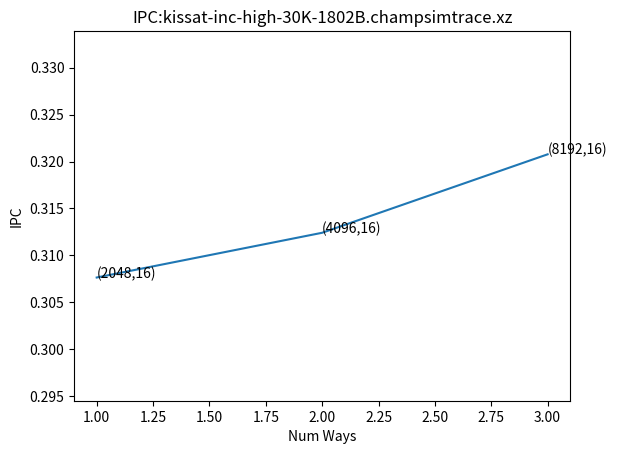
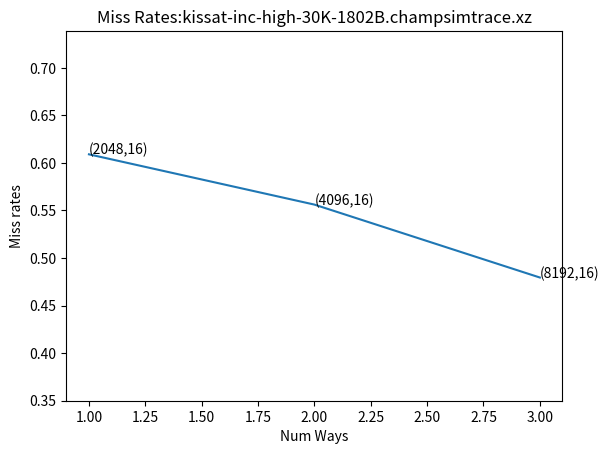

Recreate these plots in Python, in order.
import matplotlib.pyplot as plt
import numpy as np

path = f'Q2_res/'
num_ways = [1,4,16,32]
names = ['400.perlbench-41B', '403.gcc-16B', '436.cactusADM-1804B', '482.sphinx3-1100B']
replacements = ['lfu', 'fifo', 'rnd']
arr = np.array([1,2,3,4])
width = 0.2
# for name in names:
#     ## filename format = <name>.champsimtrace.xz-bimodal-no-no-no-no-<replacement>-1core.txt
#     arr_ipc = np.zeros((4,3))
#     arr_miss_rate = np.zeros((4,3))
#     for num_way in range(len(num_ways)):
#         for replacement in range(len(replacements)):
#             file_path = path+f'{num_ways[num_way]}/results_30M/{name}.champsimtrace.xz-bimodal-no-no-no-no-{replacements[replacement]}-1core.txt'
#             f = open(file_path, 'r')
#             s = f.read()
#             ipc_start = s.index('CPU 0 cumulative IPC: ')
#             ipc_end = s.index(' instructions:', ipc_start)
#             ipc_val = float(s[ipc_start+21:ipc_end].strip())
#             total_start = s.index('LLC TOTAL     ACCESS:')
#             total_end = s.index('HIT:', total_start)
#             total = int(s[total_start+21:total_end].strip())
#             misses_start = s.index('MISS: ', total_end)
#             missed_end = s.index('LLC LOAD      ACCESS:', misses_start)
#             misses = int(s[misses_start+5:missed_end].strip())
#             # print(ipc_val, misses/total)
#             arr_ipc[num_way, replacement] = ipc_val
#             arr_miss_rate[num_way, replacement] = misses/total
#             f.close()

# name = "cadical-high-60K-134B.champsimtrace.xz"
name = "kissat-inc-high-30K-1802B.champsimtrace.xz"
arr_ipc = [0.307637,0.312407,0.320768]
arr_miss_rate = [0.6090758194790415,0.5562056193538879,0.47950542414651237] #llc miss rates
x_axis_vals = [1,2,3]
x_axis_labels = ['(2048,16)','(4096,16)','(8192,16)']


plt.title(f'IPC:{name}')
my_min = np.min(arr_ipc)
my_max = np.max(arr_ipc)
diff = my_max-my_min
plt.plot(x_axis_vals,arr_ipc)
# plt.xscale('log')
# plt.xticks([])
# plt.bar(arr-0.2, arr_ipc[:,0], width)
# plt.bar(arr, arr_ipc[:,1], width)
# plt.bar(arr+0.2, arr_ipc[:,2], width)
# plt.xticks(x_axis_vals,x_axis_labels)
for i in range(len(x_axis_vals)):
    plt.annotate(f"{x_axis_labels[i]}", (x_axis_vals[i], arr_ipc[i]))

plt.xlabel('Num Ways')
plt.ylabel('IPC')
# plt.legend(replacements)
plt.ylim(max(0,my_min-diff), my_max+diff)
# plt.savefig(f'plots/IPC{name}.png', dpi = 'figure', format = None)
plt.show()

plt.title(f'Miss Rates:{name}')
my_min = np.min(arr_miss_rate)
my_max = np.max(arr_miss_rate)
diff = my_max-my_min
plt.plot(x_axis_vals,arr_miss_rate)
# plt.xscale('log')
# plt.bar(arr-0.2, arr_miss_rate[:,0], width)
# plt.bar(arr, arr_miss_rate[:,1], width)
# plt.bar(arr+0.2, arr_miss_rate[:,2], width)
# plt.xticks(x_axis_vals,x_axis_labels)
for i in range(len(x_axis_vals)):
    plt.annotate(f"{x_axis_labels[i]}", (x_axis_vals[i], arr_miss_rate[i]))
plt.xlabel('Num Ways')
plt.ylabel('Miss rates')
# plt.legend(replacements)
plt.ylim(max(0,my_min-diff), min(1,my_max+diff))
# plt.savefig(f'plots/Miss Rates{name}.png', dpi = 'figure', format = None)
plt.show()
